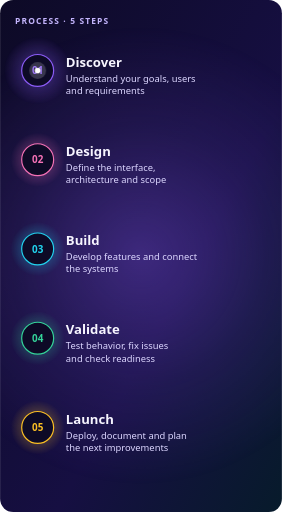
t = 0.00 s
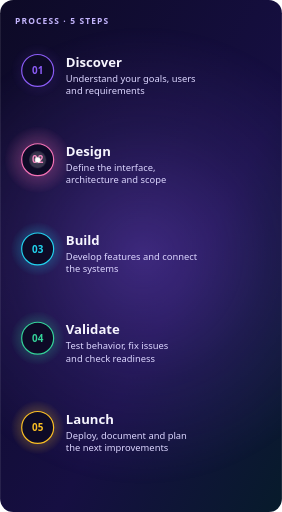
t = 2.40 s
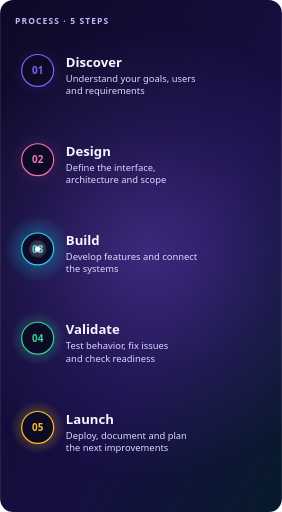
t = 4.80 s
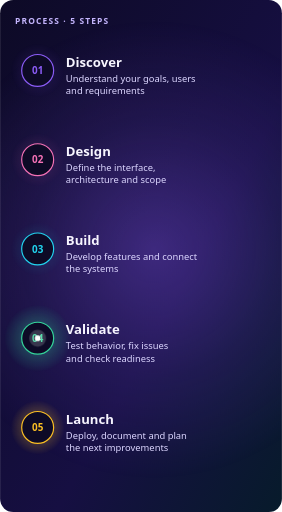
t = 7.20 s
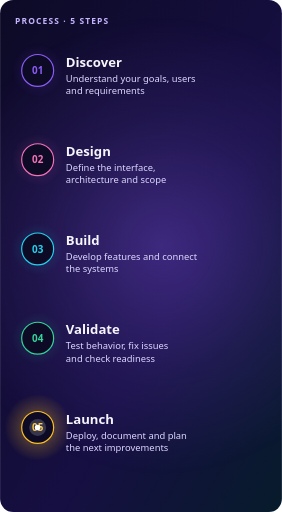
t = 9.60 s

The animated SVG that drew these frames (rendered in a browser with its animation timeline set to each time). Animation: 1 SMIL element (animateMotion=1), 2 CSS @keyframes rules; frames cover the first 9.60 s, repeats indefinitely.

<svg xmlns="http://www.w3.org/2000/svg" width="600" height="1090" viewBox="0 0 600 1090" role="img" aria-labelledby="title desc"><title id="title">From idea to working product</title><desc id="desc">01 Discover: Understand your goals, users and requirements; 02 Design: Define the interface, architecture and scope; 03 Build: Develop features and connect the systems; 04 Validate: Test behavior, fix issues and check readiness; 05 Launch: Deploy, document and plan the next improvements</desc><defs><linearGradient id="bg" x1="0" y1="0" x2="1" y2="1"><stop offset="0" stop-color="#0D0A26"/><stop offset="0.6" stop-color="#160F42"/><stop offset="1" stop-color="#071B2B"/></linearGradient><linearGradient id="rib" x1="0" y1="0" x2="0" y2="1"><stop offset="0" stop-color="#8B5CF6"/><stop offset="0.25" stop-color="#F472B6"/><stop offset="0.5" stop-color="#22D3EE"/><stop offset="0.75" stop-color="#34D399"/><stop offset="1" stop-color="#FBBF24"/></linearGradient><radialGradient id="au"><stop offset="0" stop-color="#8B5CF6" stop-opacity="0.35"/><stop offset=".55" stop-color="#8B5CF6" stop-opacity="0.122"/><stop offset="1" stop-color="#8B5CF6" stop-opacity="0"/></radialGradient><radialGradient id="s0"><stop offset="0" stop-color="#8B5CF6" stop-opacity="0.6"/><stop offset=".55" stop-color="#8B5CF6" stop-opacity="0.210"/><stop offset="1" stop-color="#8B5CF6" stop-opacity="0"/></radialGradient><radialGradient id="s1"><stop offset="0" stop-color="#F472B6" stop-opacity="0.6"/><stop offset=".55" stop-color="#F472B6" stop-opacity="0.210"/><stop offset="1" stop-color="#F472B6" stop-opacity="0"/></radialGradient><radialGradient id="s2"><stop offset="0" stop-color="#22D3EE" stop-opacity="0.6"/><stop offset=".55" stop-color="#22D3EE" stop-opacity="0.210"/><stop offset="1" stop-color="#22D3EE" stop-opacity="0"/></radialGradient><radialGradient id="s3"><stop offset="0" stop-color="#34D399" stop-opacity="0.6"/><stop offset=".55" stop-color="#34D399" stop-opacity="0.210"/><stop offset="1" stop-color="#34D399" stop-opacity="0"/></radialGradient><radialGradient id="s4"><stop offset="0" stop-color="#FBBF24" stop-opacity="0.6"/><stop offset=".55" stop-color="#FBBF24" stop-opacity="0.210"/><stop offset="1" stop-color="#FBBF24" stop-opacity="0"/></radialGradient></defs><style>text{font-family:'Segoe UI','Helvetica Neue',Helvetica,Arial,sans-serif}.mono{font-family:ui-monospace,'SF Mono','Cascadia Mono',Menlo,Consolas,monospace}.live{display:none}@media (prefers-reduced-motion:no-preference){.live{display:inline}.still{display:none}.st{animation:st 12.0s ease-out infinite}@keyframes st{0%{opacity:.95;transform:scale(1.25)}20%{opacity:.35;transform:scale(1)}100%{opacity:.35;transform:scale(1)}}.aur{animation:aur 30s ease-in-out infinite}@keyframes aur{50%{transform:translate(60px,-30px)}}}</style><clipPath id="frame"><rect width="600" height="1090" rx="28"/></clipPath><rect width="600" height="1090" rx="28" fill="url(#bg)"/><g clip-path="url(#frame)"><g class="aur"><circle cx="300" cy="545" r="490" fill="url(#au)"/></g><text x="32" y="52" font-size="18" fill="#C4B5FD" font-weight="800" letter-spacing="2.4">PROCESS · 5 STEPS</text><path d="M80 150V910" fill="none" stroke="url(#rib)" stroke-width="10" stroke-opacity=".18" stroke-linecap="round"/><path d="M80 150V910" fill="none" stroke="url(#rib)" stroke-width="2.5" stroke-linecap="round"/><circle class="live st" style="animation-delay:0.00s;transform-box:fill-box;transform-origin:center" cx="80" cy="150" r="58" fill="url(#s0)"/><circle class="still" cx="80" cy="150" r="58" fill="url(#s0)" opacity=".35"/><circle cx="80" cy="150" r="34" fill="#0D0A26" stroke="#8B5CF6" stroke-width="2.5"/><text x="80" y="158" font-size="21" fill="#8B5CF6" font-weight="800" text-anchor="middle">01</text><text x="140" y="142" font-size="28" fill="#F7F5FF" font-weight="800">Discover</text><text x="140" y="174" font-size="20" fill="#DCD6FF">Understand your goals, users</text><text x="140" y="200" font-size="20" fill="#DCD6FF">and requirements</text><circle class="live st" style="animation-delay:2.40s;transform-box:fill-box;transform-origin:center" cx="80" cy="340" r="58" fill="url(#s1)"/><circle class="still" cx="80" cy="340" r="58" fill="url(#s1)" opacity=".35"/><circle cx="80" cy="340" r="34" fill="#0D0A26" stroke="#F472B6" stroke-width="2.5"/><text x="80" y="348" font-size="21" fill="#F472B6" font-weight="800" text-anchor="middle">02</text><text x="140" y="332" font-size="28" fill="#F7F5FF" font-weight="800">Design</text><text x="140" y="364" font-size="20" fill="#DCD6FF">Define the interface,</text><text x="140" y="390" font-size="20" fill="#DCD6FF">architecture and scope</text><circle class="live st" style="animation-delay:4.80s;transform-box:fill-box;transform-origin:center" cx="80" cy="530" r="58" fill="url(#s2)"/><circle class="still" cx="80" cy="530" r="58" fill="url(#s2)" opacity=".35"/><circle cx="80" cy="530" r="34" fill="#0D0A26" stroke="#22D3EE" stroke-width="2.5"/><text x="80" y="538" font-size="21" fill="#22D3EE" font-weight="800" text-anchor="middle">03</text><text x="140" y="522" font-size="28" fill="#F7F5FF" font-weight="800">Build</text><text x="140" y="554" font-size="20" fill="#DCD6FF">Develop features and connect</text><text x="140" y="580" font-size="20" fill="#DCD6FF">the systems</text><circle class="live st" style="animation-delay:7.20s;transform-box:fill-box;transform-origin:center" cx="80" cy="720" r="58" fill="url(#s3)"/><circle class="still" cx="80" cy="720" r="58" fill="url(#s3)" opacity=".35"/><circle cx="80" cy="720" r="34" fill="#0D0A26" stroke="#34D399" stroke-width="2.5"/><text x="80" y="728" font-size="21" fill="#34D399" font-weight="800" text-anchor="middle">04</text><text x="140" y="712" font-size="28" fill="#F7F5FF" font-weight="800">Validate</text><text x="140" y="744" font-size="20" fill="#DCD6FF">Test behavior, fix issues</text><text x="140" y="770" font-size="20" fill="#DCD6FF">and check readiness</text><circle class="live st" style="animation-delay:9.60s;transform-box:fill-box;transform-origin:center" cx="80" cy="910" r="58" fill="url(#s4)"/><circle class="still" cx="80" cy="910" r="58" fill="url(#s4)" opacity=".35"/><circle cx="80" cy="910" r="34" fill="#0D0A26" stroke="#FBBF24" stroke-width="2.5"/><text x="80" y="918" font-size="21" fill="#FBBF24" font-weight="800" text-anchor="middle">05</text><text x="140" y="902" font-size="28" fill="#F7F5FF" font-weight="800">Launch</text><text x="140" y="934" font-size="20" fill="#DCD6FF">Deploy, document and plan</text><text x="140" y="960" font-size="20" fill="#DCD6FF">the next improvements</text><g class="live"><g><circle r="18" fill="#fff" opacity=".18"/><circle r="6" fill="#fff"/><animateMotion dur="12.0s" repeatCount="indefinite" keyPoints="0;1;1" keyTimes="0;.8;1" calcMode="linear" path="M80 150V910"/></g></g></g></svg>
